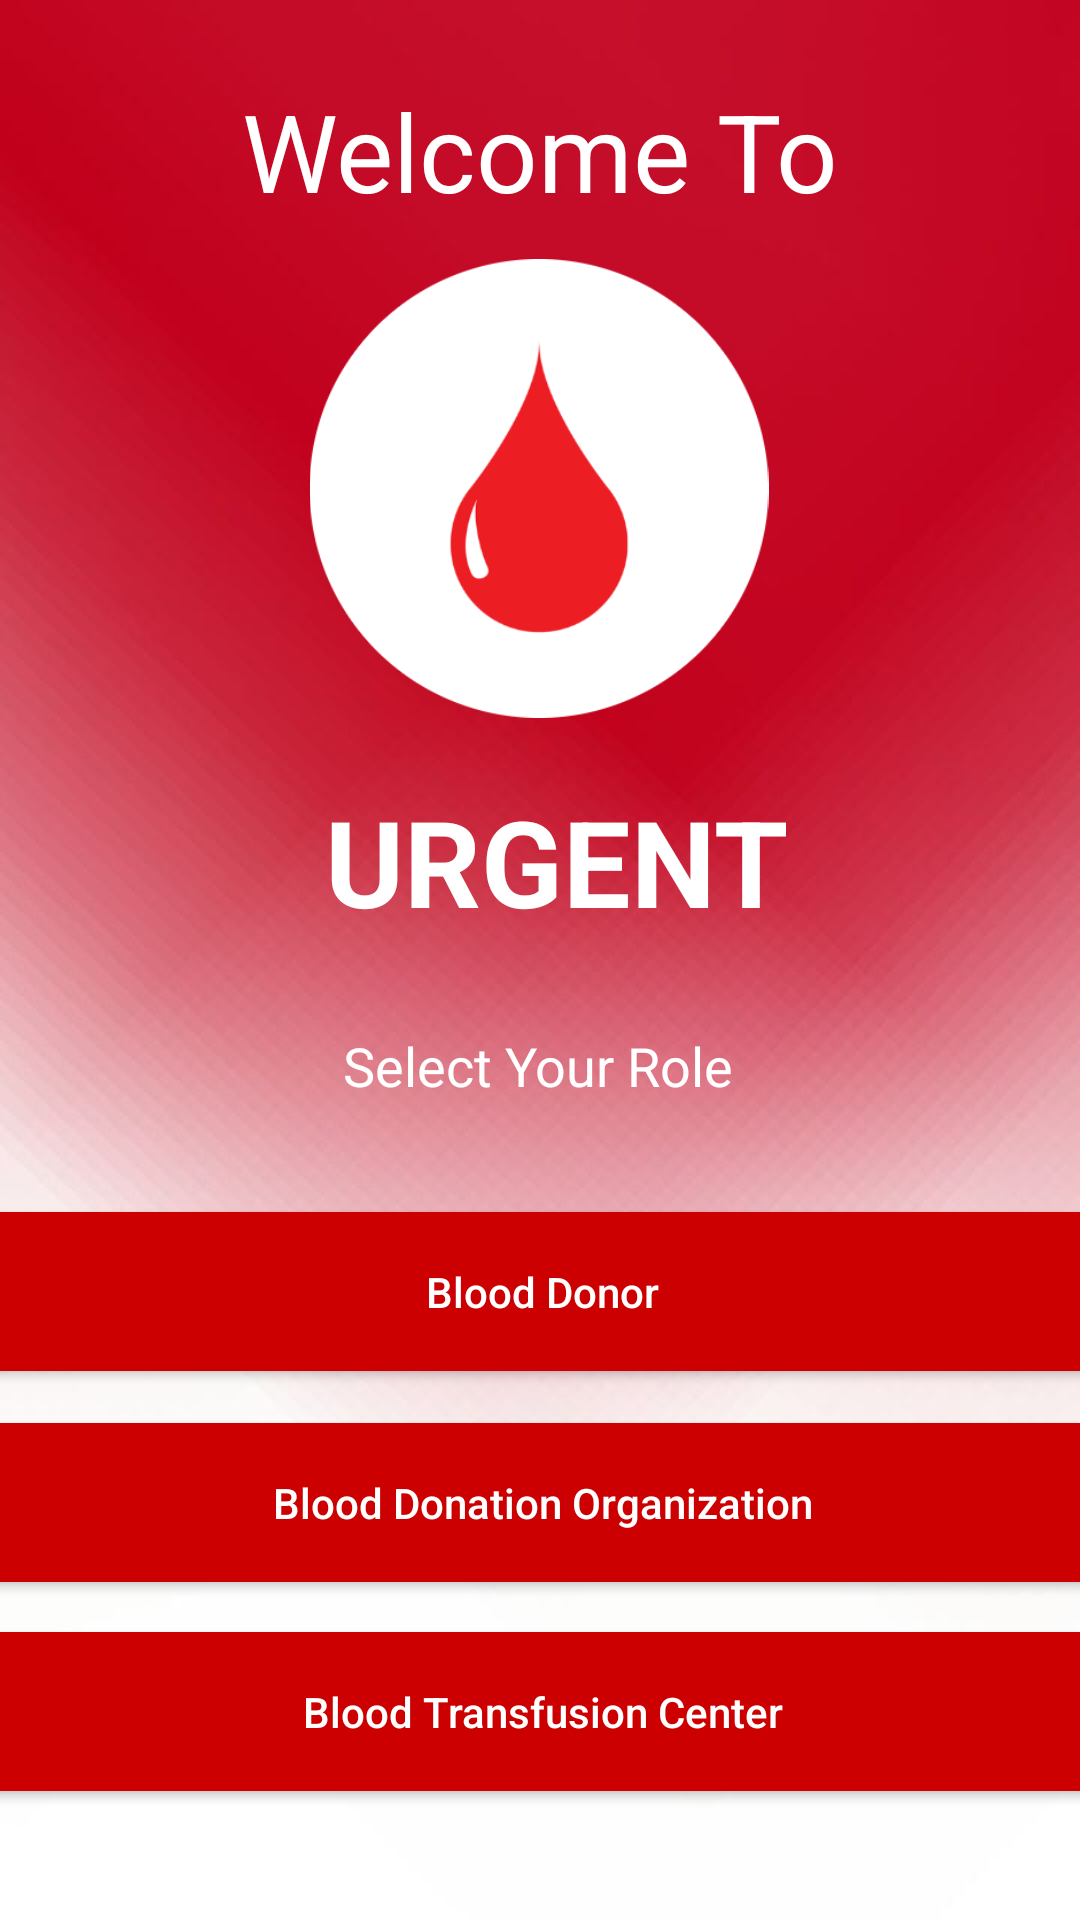

This screen was rendered from an Android layout file. Write that file and the resources it references.
<!-- AndroidManifest.xml: application theme Theme.Urgent -->
<!-- res/layout/activity_first_ui.xml -->
<?xml version="1.0" encoding="utf-8"?>
<androidx.constraintlayout.widget.ConstraintLayout xmlns:android="http://schemas.android.com/apk/res/android"
    xmlns:app="http://schemas.android.com/apk/res-auto"
    xmlns:tools="http://schemas.android.com/tools"
    android:layout_width="match_parent"
    android:layout_height="match_parent"
    android:background="@drawable/background">

    <TextView
        android:id="@+id/textView2"
        android:layout_width="wrap_content"
        android:layout_height="wrap_content"
        android:text="Welcome To"
        android:textColor="#FFFFFF"
        android:textSize="36sp"
        app:layout_constraintBottom_toBottomOf="parent"
        app:layout_constraintEnd_toEndOf="parent"
        app:layout_constraintStart_toStartOf="parent"
        app:layout_constraintTop_toTopOf="parent"
        app:layout_constraintVertical_bias="0.044" />

    <ImageView
        android:id="@+id/imageView2"
        android:layout_width="158dp"
        android:layout_height="153dp"
        app:layout_constraintBottom_toBottomOf="parent"
        app:layout_constraintEnd_toEndOf="parent"
        app:layout_constraintHorizontal_bias="0.498"
        app:layout_constraintStart_toStartOf="parent"
        app:layout_constraintTop_toTopOf="parent"
        app:layout_constraintVertical_bias="0.177"
        app:srcCompat="@drawable/main_logo" />

    <TextView
        android:id="@+id/textView1"
        android:layout_width="173dp"
        android:layout_height="63dp"
        android:text="URGENT"
        android:textAlignment="center"
        android:textColor="#FFFFFF"
        android:textSize="40sp"
        android:textStyle="bold"
        app:layout_constraintBottom_toBottomOf="parent"
        app:layout_constraintEnd_toEndOf="parent"
        app:layout_constraintHorizontal_bias="0.529"
        app:layout_constraintStart_toStartOf="parent"
        app:layout_constraintTop_toTopOf="parent"
        app:layout_constraintVertical_bias="0.451" />

    <TextView
        android:id="@+id/textRole"
        android:layout_width="wrap_content"
        android:layout_height="wrap_content"
        android:text="Select Your Role"
        android:textAlignment="center"
        android:textColor="@color/white"
        android:textSize="18dp"
        app:layout_constraintBottom_toBottomOf="parent"
        app:layout_constraintEnd_toEndOf="parent"
        app:layout_constraintHorizontal_bias="0.498"
        app:layout_constraintStart_toStartOf="parent"
        app:layout_constraintTop_toTopOf="parent"
        app:layout_constraintVertical_bias="0.557" />

    <Button
        android:id="@+id/buttonDonorLogin"
        android:layout_width="366dp"
        android:layout_height="53dp"
        android:background="@android:color/holo_red_dark"
        android:soundEffectsEnabled="false"
        android:text="Blood Donor"
        android:textAlignment="center"
        android:textAllCaps="false"
        android:textColor="@color/white"
        app:layout_constraintBottom_toBottomOf="parent"
        app:layout_constraintEnd_toEndOf="parent"
        app:layout_constraintHorizontal_bias="0.488"
        app:layout_constraintStart_toStartOf="parent"
        app:layout_constraintTop_toTopOf="parent"
        app:layout_constraintVertical_bias="0.688" />


    <Button
        android:id="@+id/button4"
        android:layout_width="366dp"
        android:layout_height="53dp"
        android:background="@android:color/holo_red_dark"
        android:onClick="goToCampLogin"
        android:soundEffectsEnabled="false"
        android:text="Blood Donation Organization"
        android:textAlignment="center"
        android:textAllCaps="false"
        android:textColor="@color/white"
        app:layout_constraintBottom_toBottomOf="parent"
        app:layout_constraintEnd_toEndOf="parent"
        app:layout_constraintHorizontal_bias="0.488"
        app:layout_constraintStart_toStartOf="parent"
        app:layout_constraintTop_toTopOf="parent"
        app:layout_constraintVertical_bias="0.808" />

    <Button
        android:id="@+id/button5"
        android:layout_width="366dp"
        android:layout_height="53dp"
        android:background="@android:color/holo_red_dark"
        android:onClick="goToBankLogin"
        android:soundEffectsEnabled="false"
        android:text="Blood Transfusion Center"
        android:textAlignment="center"
        android:textAllCaps="false"
        android:textColor="@color/white"
        app:layout_constraintBottom_toBottomOf="parent"
        app:layout_constraintEnd_toEndOf="parent"
        app:layout_constraintHorizontal_bias="0.488"
        app:layout_constraintStart_toStartOf="parent"
        app:layout_constraintTop_toTopOf="parent"
        app:layout_constraintVertical_bias="0.927" />

    <ImageView
        android:id="@+id/imageView21"
        android:layout_width="wrap_content"
        android:layout_height="wrap_content"
        android:onClick="goToAboutUs"
        app:layout_constraintBottom_toBottomOf="parent"
        app:layout_constraintEnd_toEndOf="parent"
        app:layout_constraintHorizontal_bias="0.958"
        app:layout_constraintStart_toStartOf="parent"
        app:layout_constraintTop_toTopOf="parent"
        app:layout_constraintVertical_bias="0.025"
        app:srcCompat="@drawable/baseline_info_24" />


</androidx.constraintlayout.widget.ConstraintLayout>
<!-- resources referenced by this layout -->
<resources>
  <!-- drawable background: jpg bitmap (drawable-v24, 21864 bytes) -->
  <!-- drawable main_logo: png bitmap (drawable-v24, 21640 bytes) -->
  <style name="Theme.Urgent" parent="Theme.Design.Light.NoActionBar">
          
          <item name="colorPrimary">@color/purple_500</item>
          <item name="colorPrimaryVariant">@color/purple_700</item>
          <item name="colorOnPrimary">@color/white</item>
          
          <item name="colorSecondary">@color/teal_200</item>
          <item name="colorSecondaryVariant">@color/teal_700</item>
          <item name="colorOnSecondary">@color/black</item>
          
          <item name="android:statusBarColor">?attr/colorPrimaryVariant</item>
          
      </style>
  <!-- not gathered from this repository: default colours our renderer supplied (Android Studio template values) -->
  <color name="purple_500">#FF6200EE</color>
  <color name="purple_700">#FF3700B3</color>
  <color name="teal_200">#FF03DAC5</color>
  <color name="teal_700">#FF018786</color>
  <color name="black">#FF000000</color>
  <color name="white">#FFFFFFFF</color>
</resources>
